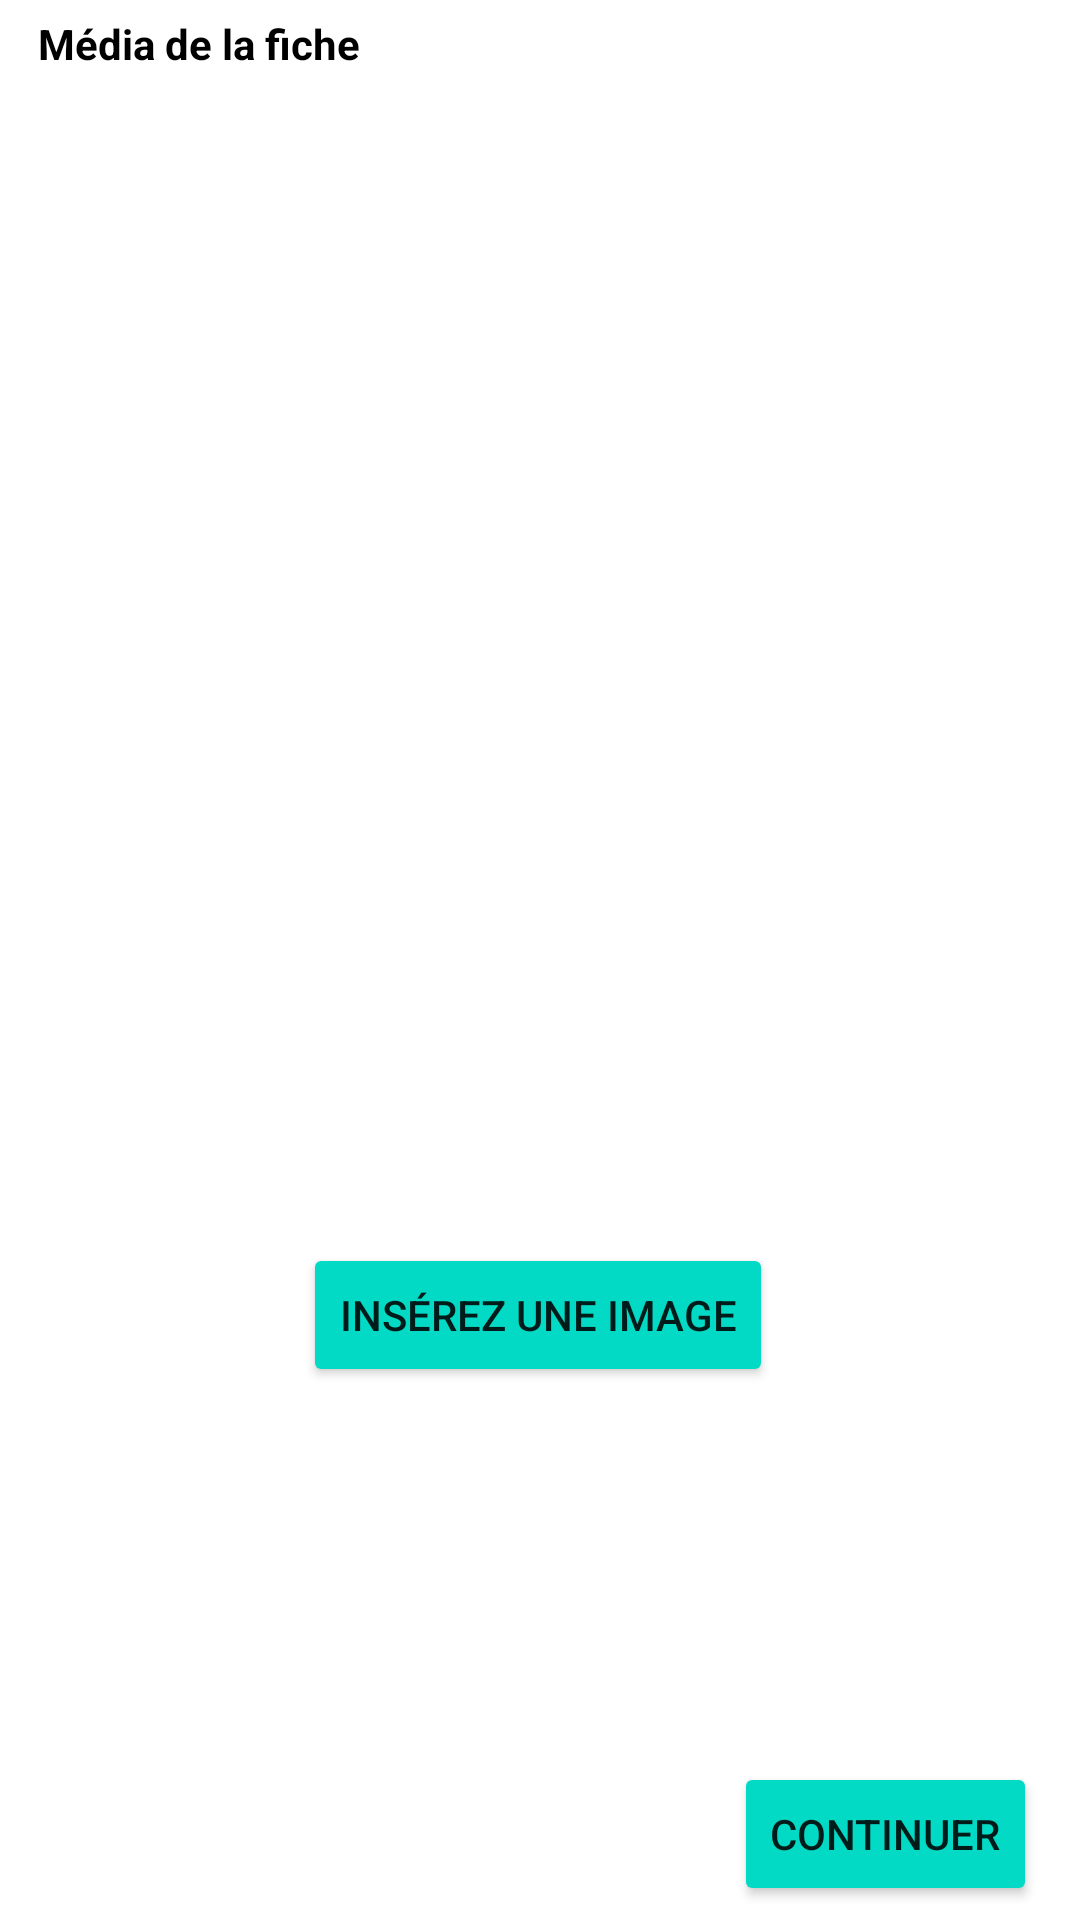

Android layout source for this screen:
<!-- AndroidManifest.xml: application theme Theme.MySalamAlaykApp -->
<!-- res/layout/activity_location_de_bien_images.xml -->
<?xml version="1.0" encoding="utf-8"?>
<androidx.constraintlayout.widget.ConstraintLayout xmlns:android="http://schemas.android.com/apk/res/android"
    xmlns:app="http://schemas.android.com/apk/res-auto"
    xmlns:tools="http://schemas.android.com/tools"
    android:layout_width="match_parent"
    android:layout_height="match_parent"
    tools:context=".LocationDeBienImages"
    android:background="#FFFFFF">


    <TextView
        android:id="@+id/textView22"
        android:layout_width="wrap_content"
        android:layout_height="wrap_content"
        android:text="Média de la fiche"
        android:textColor="@color/black"
        android:textStyle="bold"
        app:layout_constraintBottom_toBottomOf="parent"
        app:layout_constraintHorizontal_bias="0.05"
        app:layout_constraintLeft_toLeftOf="parent"
        app:layout_constraintRight_toRightOf="parent"
        app:layout_constraintTop_toTopOf="parent"
        app:layout_constraintVertical_bias="0.008" />

    <Button
        android:id="@+id/thirdContinueButton"
        android:layout_width="wrap_content"
        android:layout_height="wrap_content"
        android:backgroundTint="@color/teal_200"
        android:text="Continuer"
        app:layout_constraintBottom_toBottomOf="parent"
        app:layout_constraintHorizontal_bias="0.945"
        app:layout_constraintLeft_toLeftOf="parent"
        app:layout_constraintRight_toRightOf="parent"
        app:layout_constraintTop_toTopOf="parent"
        app:layout_constraintVertical_bias="0.992" />

    <ImageView
        android:id="@+id/imageView2"
        android:layout_width="wrap_content"
        android:layout_height="wrap_content"
        tools:layout_editor_absoluteX="15dp"
        tools:layout_editor_absoluteY="41dp"
        tools:srcCompat="@tools:sample/avatars"
        app:layout_constraintBottom_toBottomOf="parent"
        app:layout_constraintHorizontal_bias="0.497"
        app:layout_constraintLeft_toLeftOf="parent"
        app:layout_constraintRight_toRightOf="parent"
        app:layout_constraintTop_toTopOf="parent"

        app:layout_constraintVertical_bias="0.2"/>

    <Button
        android:backgroundTint="@color/teal_200"
        android:id="@+id/button3"
        android:layout_width="wrap_content"
        android:layout_height="wrap_content"
        android:text="Insérez une image"
        tools:layout_editor_absoluteX="17dp"
        tools:layout_editor_absoluteY="216dp"
        app:layout_constraintBottom_toBottomOf="parent"
        app:layout_constraintHorizontal_bias="0.497"
        app:layout_constraintLeft_toLeftOf="parent"
        app:layout_constraintRight_toRightOf="parent"
        app:layout_constraintTop_toTopOf="parent"
        app:layout_constraintVertical_bias="0.7"/>
</androidx.constraintlayout.widget.ConstraintLayout>
<!-- resources referenced by this layout -->
<resources>
  <style name="Theme.MySalamAlaykApp" parent="Theme.MaterialComponents.DayNight.DarkActionBar">
          
          <item name="colorPrimary">@color/purple_500</item>
          <item name="colorPrimaryVariant">@color/purple_700</item>
          <item name="colorOnPrimary">@color/white</item>
          
          <item name="colorSecondary">@color/teal_200</item>
          <item name="colorSecondaryVariant">@color/teal_700</item>
          <item name="colorOnSecondary">@color/black</item>
          
          <item name="android:statusBarColor" tools:targetApi="l">?attr/colorPrimaryVariant</item>
          
      </style>
  <!-- not gathered from this repository: default colours our renderer supplied (Android Studio template values) -->
  <color name="purple_500">#FF6200EE</color>
  <color name="purple_700">#FF3700B3</color>
  <color name="teal_200">#FF03DAC5</color>
  <color name="teal_700">#FF018786</color>
  <color name="black">#FF000000</color>
  <color name="white">#FFFFFFFF</color>
</resources>
